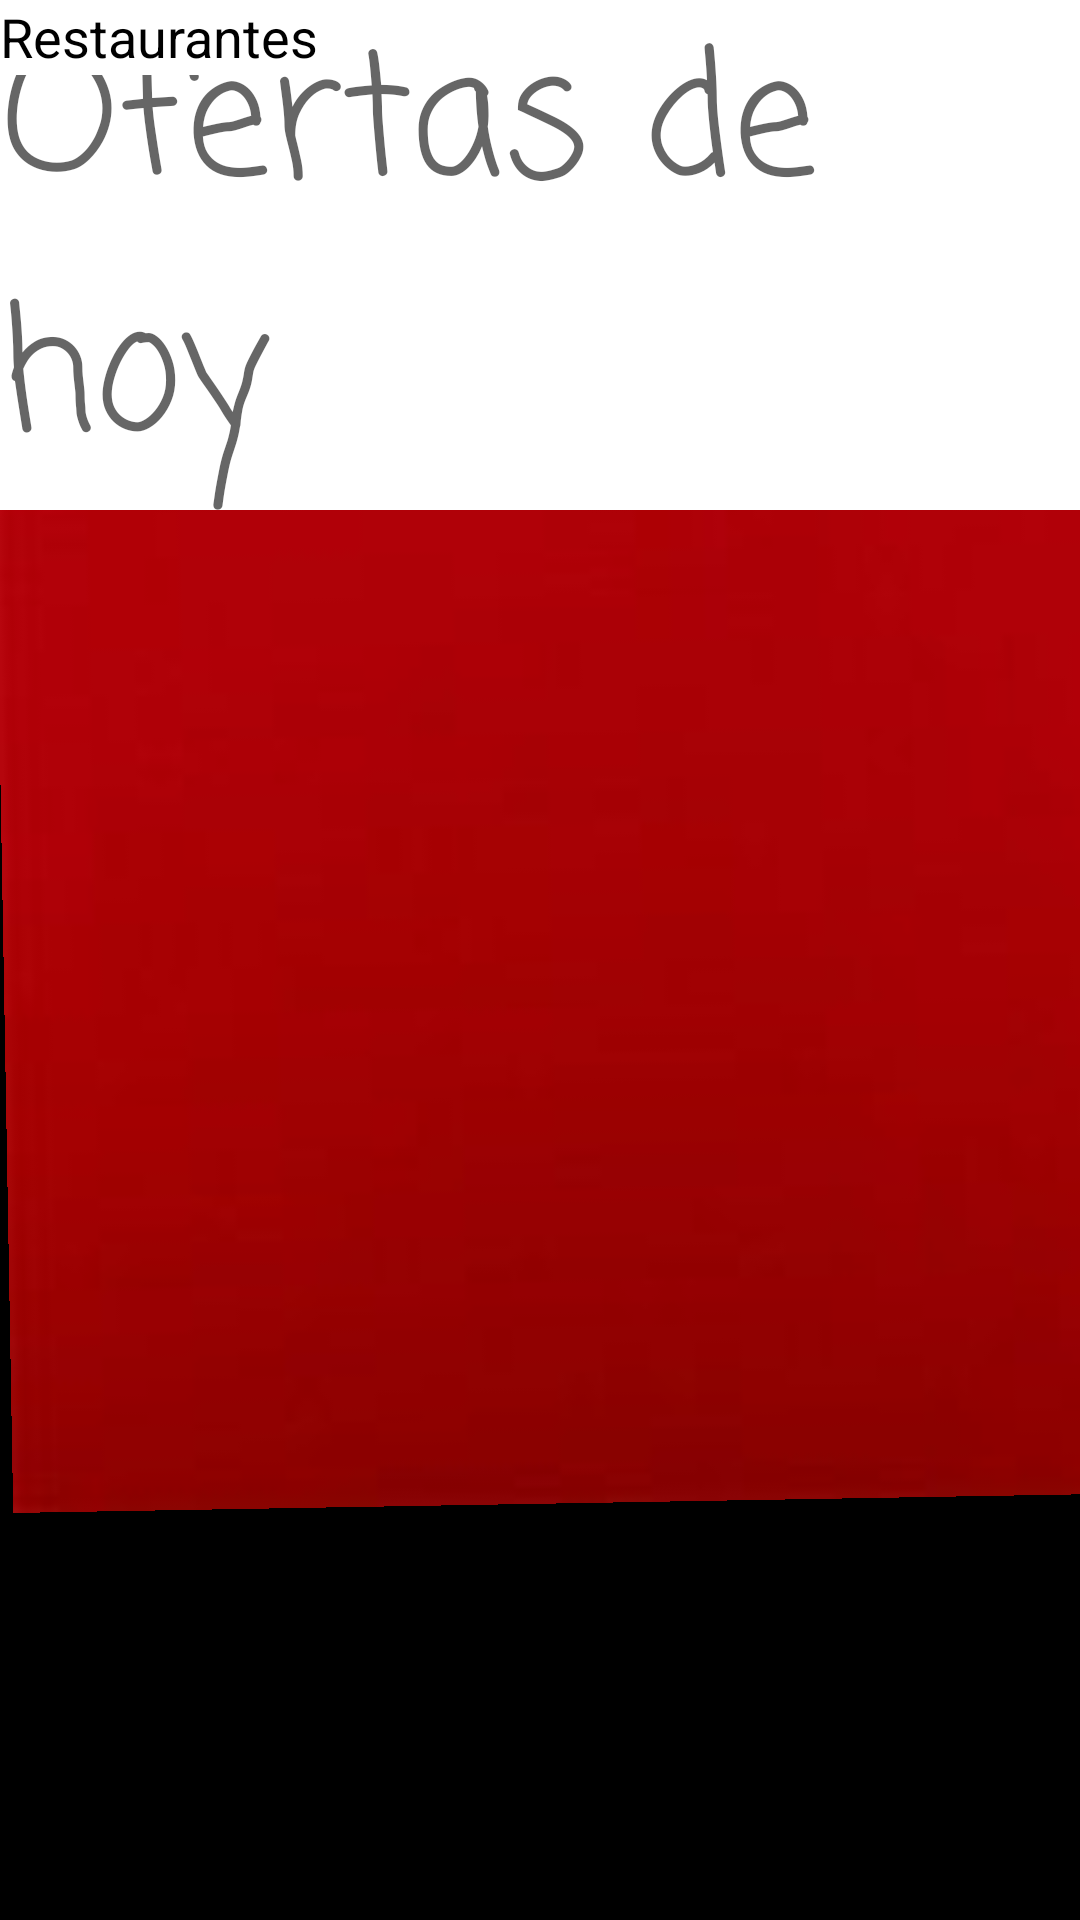

Reconstruct the res/layout file that produces this screen, plus the resources it refers to.
<!-- AndroidManifest.xml: application theme Theme.Easy_Food -->
<!-- res/layout/activity_carta.xml -->
<?xml version="1.0" encoding="utf-8"?>
<androidx.constraintlayout.widget.ConstraintLayout xmlns:android="http://schemas.android.com/apk/res/android"
    xmlns:app="http://schemas.android.com/apk/res-auto"
    xmlns:tools="http://schemas.android.com/tools"
    android:layout_width="match_parent"
    android:layout_height="match_parent"
    android:background="@color/white"
    android:backgroundTint="@color/black"
    tools:context=".Carta">

    <ImageView
        android:id="@+id/imageView3"
        android:layout_width="500dp"
        android:layout_height="500dp"
        android:rotation="-1"
        app:srcCompat="@drawable/ein_shirt_mit_wasserfallausschnitt_n_hen"
        tools:layout_editor_absoluteX="-38dp"
        tools:layout_editor_absoluteY="-12dp" />

    <TextView
        android:id="@+id/textView5"
        android:layout_width="wrap_content"
        android:layout_height="wrap_content"
        android:background="@color/white"
        android:fontFamily="casual"
        android:text="Ofertas de hoy "
        android:textAppearance="@style/TextAppearance.AppCompat.Display3"
        app:layout_constraintEnd_toEndOf="parent"
        app:layout_constraintHorizontal_bias="0.497"
        app:layout_constraintStart_toStartOf="parent"
        tools:layout_editor_absoluteY="16dp" />

    <TextView
        android:id="@+id/txtLocales"
        android:layout_width="77dp"
        android:layout_height="25dp"
        android:background="@color/black"
        android:text="Locales "
        android:textAppearance="@style/TextAppearance.AppCompat.Medium"
        android:textColor="@color/black"
        tools:layout_editor_absoluteX="37dp"
        tools:layout_editor_absoluteY="142dp" />

    <TextView
        android:id="@+id/textView7"
        android:layout_width="111dp"
        android:layout_height="25dp"
        android:background="@color/white"
        android:text="Restaurantes "
        android:textAppearance="@style/TextAppearance.AppCompat.Medium"
        android:textColor="@color/black"
        tools:layout_editor_absoluteX="150dp"
        tools:layout_editor_absoluteY="142dp" />

</androidx.constraintlayout.widget.ConstraintLayout>
<!-- resources referenced by this layout -->
<resources>
  <!-- drawable ein_shirt_mit_wasserfallausschnitt_n_hen: jpg bitmap (drawable, 2183 bytes) -->
  <style name="Theme.Easy_Food" parent="Theme.MaterialComponents.DayNight.DarkActionBar">
          
          <item name="colorPrimary">@color/purple_500</item>
          <item name="colorPrimaryVariant">@color/purple_700</item>
          <item name="colorOnPrimary">@color/white</item>
          
          <item name="colorSecondary">@color/teal_200</item>
          <item name="colorSecondaryVariant">@color/teal_700</item>
          <item name="colorOnSecondary">@color/black</item>
          
          <item name="android:statusBarColor" tools:targetApi="l">?attr/colorPrimaryVariant</item>
          
      </style>
  <!-- not gathered from this repository: default colours our renderer supplied (Android Studio template values) -->
  <color name="purple_500">#FF6200EE</color>
  <color name="purple_700">#FF3700B3</color>
  <color name="teal_200">#FF03DAC5</color>
  <color name="teal_700">#FF018786</color>
  <color name="black">#FF000000</color>
  <color name="white">#FFFFFFFF</color>
</resources>
